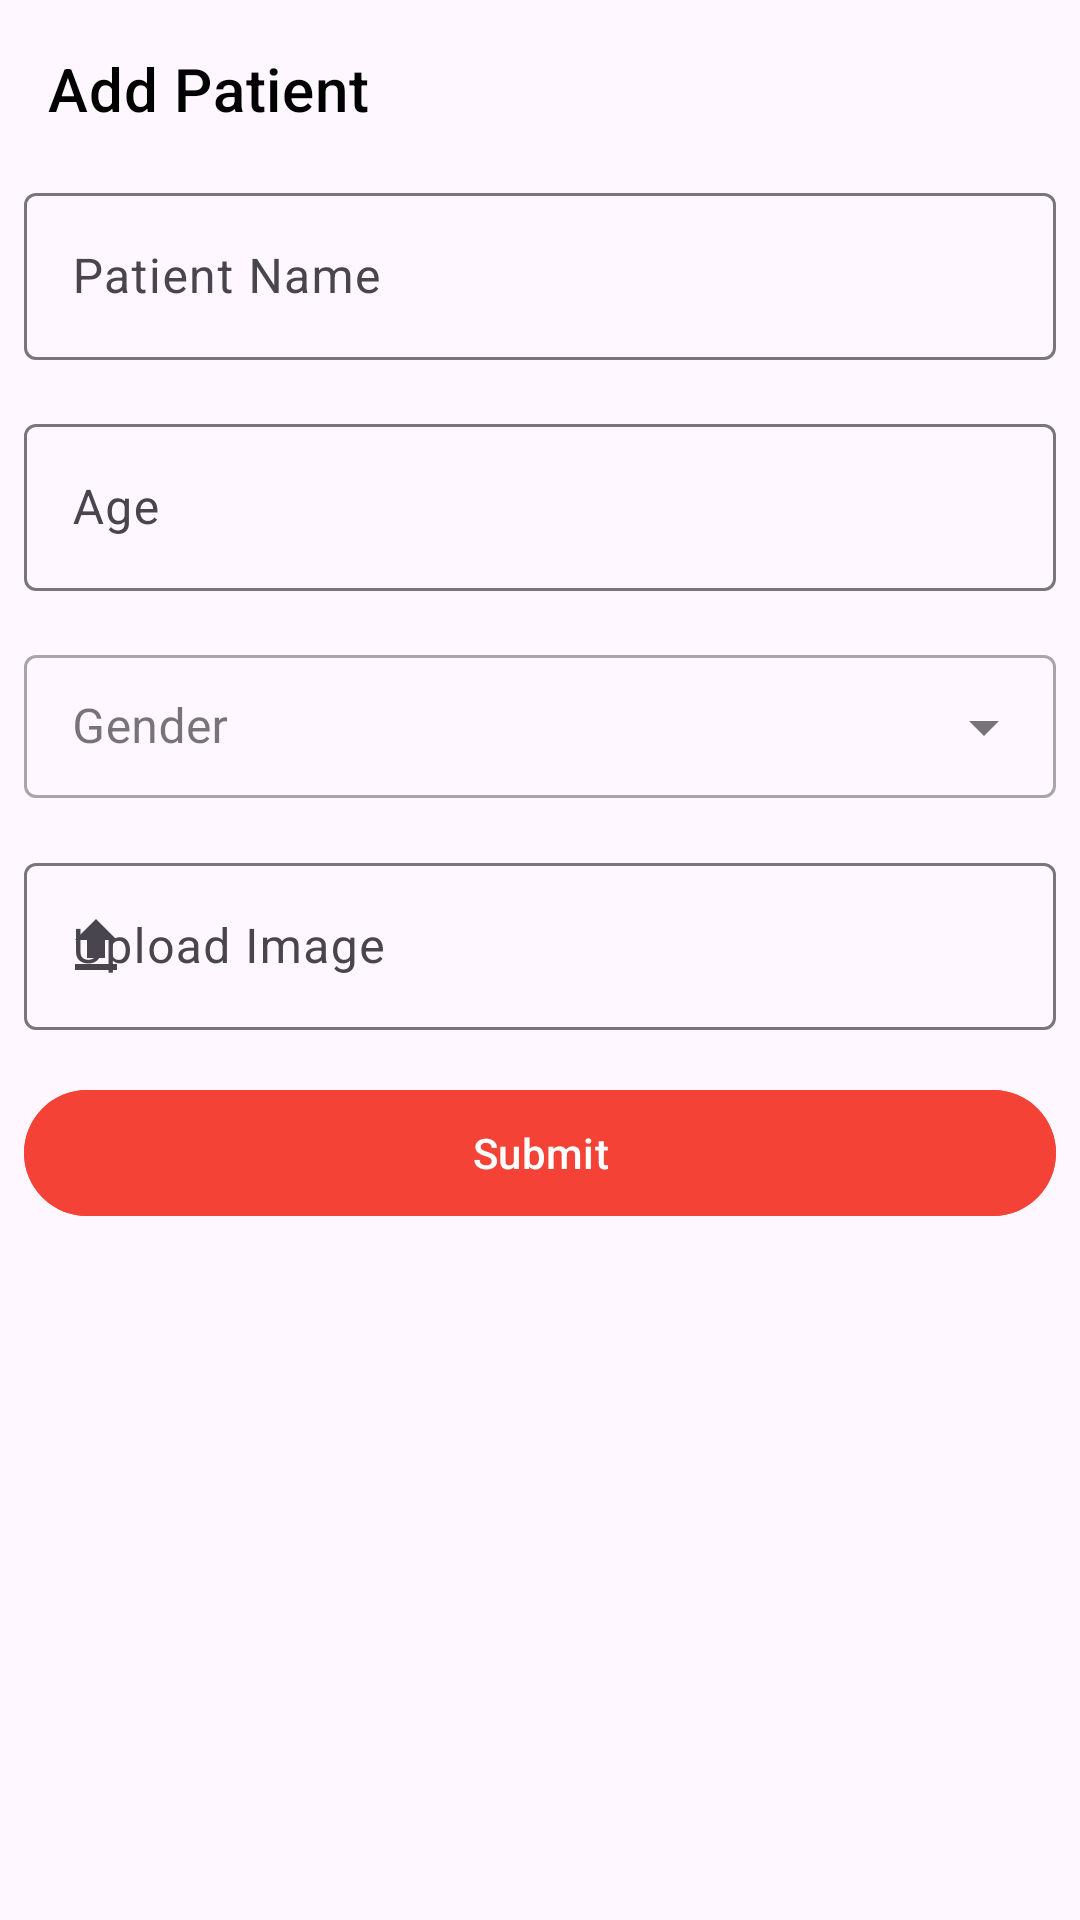

Reconstruct the res/layout file that produces this screen, plus the resources it refers to.
<!-- AndroidManifest.xml: application theme Theme.DentalMatch -->
<!-- res/layout/fragment_add_patient.xml -->
<?xml version="1.0" encoding="utf-8"?>
<androidx.constraintlayout.widget.ConstraintLayout xmlns:android="http://schemas.android.com/apk/res/android"
    xmlns:app="http://schemas.android.com/apk/res-auto"
    xmlns:tools="http://schemas.android.com/tools"
    android:layout_width="match_parent"
    android:layout_height="match_parent"
    tools:context=".add_patient.presentation.AddPatientFragment">

    <TextView
        android:id="@+id/addPatientListTitle"
        style="@style/TextAppearance.MaterialComponents.Headline6"
        android:layout_width="wrap_content"
        android:layout_height="wrap_content"
        android:layout_marginLeft="@dimen/_16dp"
        android:layout_marginTop="@dimen/_16dp"
        android:text="@string/add_patient"
        android:textColor="@color/black"
        app:layout_constraintStart_toStartOf="parent"
        app:layout_constraintTop_toTopOf="parent" />

    <com.google.android.material.textfield.TextInputLayout
        android:id="@+id/patientNameLay"
        style="@style/ThemeOverlay.Material3.TextInputEditText.OutlinedBox"
        android:layout_width="match_parent"
        android:layout_height="wrap_content"
        android:layout_marginLeft="@dimen/_8dp"
        android:layout_marginTop="@dimen/_16dp"
        android:layout_marginRight="@dimen/_8dp"
        android:hint="@string/patient_name"
        app:layout_constraintEnd_toEndOf="parent"
        app:layout_constraintStart_toStartOf="parent"
        app:layout_constraintTop_toBottomOf="@+id/addPatientListTitle">

        <com.google.android.material.textfield.TextInputEditText
            android:id="@+id/patientNameEdt"
            android:layout_width="match_parent"
            android:layout_height="wrap_content" />
    </com.google.android.material.textfield.TextInputLayout>

    <com.google.android.material.textfield.TextInputLayout
        android:id="@+id/patientAgeLay"
        style="@style/ThemeOverlay.Material3.TextInputEditText.OutlinedBox"
        android:layout_width="0dp"
        android:layout_height="wrap_content"
        android:layout_marginTop="@dimen/_16dp"
        android:hint="@string/age"
        app:layout_constraintEnd_toEndOf="@+id/patientNameLay"
        app:layout_constraintStart_toStartOf="@+id/patientNameLay"
        app:layout_constraintTop_toBottomOf="@+id/patientNameLay">

        <com.google.android.material.textfield.TextInputEditText
            android:id="@+id/patientAgeEdt"
            android:layout_width="match_parent"
            android:layout_height="wrap_content" />
    </com.google.android.material.textfield.TextInputLayout>

    <com.google.android.material.textfield.TextInputLayout
        android:id="@+id/patientGenderLay"
        style="@style/Widget.MaterialComponents.TextInputLayout.OutlinedBox.Dense.ExposedDropdownMenu"
        android:layout_width="0dp"
        android:layout_height="wrap_content"
        android:layout_marginTop="@dimen/_16dp"
        android:hint="Gender"
        app:layout_constraintEnd_toEndOf="@+id/patientAgeLay"
        app:layout_constraintStart_toStartOf="@+id/patientAgeLay"
        app:layout_constraintTop_toBottomOf="@+id/patientAgeLay">

        <AutoCompleteTextView
            android:id="@+id/patientGenderEdt"
            android:layout_width="match_parent"
            android:layout_height="wrap_content"
            android:focusable="false"/>
    </com.google.android.material.textfield.TextInputLayout>

    <com.google.android.material.textfield.TextInputLayout
        android:id="@+id/uploadToothImgLay"
        style="@style/ThemeOverlay.Material3.TextInputEditText.OutlinedBox"
        android:layout_width="0dp"
        android:layout_height="wrap_content"
        android:layout_marginTop="@dimen/_16dp"
        android:hint="@string/upload_image"
        app:layout_constraintEnd_toEndOf="@+id/patientGenderLay"
        app:layout_constraintStart_toStartOf="@+id/patientGenderLay"
        app:layout_constraintTop_toBottomOf="@+id/patientGenderLay"
        app:startIconDrawable="@drawable/file_upload_24">

        <com.google.android.material.textfield.TextInputEditText
            android:id="@+id/uploadToothImgEdt"
            android:layout_width="match_parent"
            android:layout_height="wrap_content"
            android:focusable="false"/>
    </com.google.android.material.textfield.TextInputLayout>

    <com.google.android.material.button.MaterialButton
        android:id="@+id/submitPatient"
        android:layout_width="0dp"
        android:layout_height="@dimen/_50dp"
        app:layout_constraintEnd_toEndOf="@+id/uploadToothImgLay"
        app:layout_constraintStart_toStartOf="@+id/uploadToothImgLay"
        app:layout_constraintTop_toBottomOf="@+id/uploadToothImgLay"
        android:layout_marginTop="@dimen/_16dp"
        android:backgroundTint="@color/red_500"
        android:text="@string/submit"/>

</androidx.constraintlayout.widget.ConstraintLayout>
<!-- resources referenced by this layout -->
<resources>
  <color name="black">#000000</color>
  <color name="red_500">#F44336</color>
  <dimen name="_16dp">16dp</dimen>
  <dimen name="_50dp">50dp</dimen>
  <dimen name="_8dp">8dp</dimen>
  <!-- drawable file_upload_24 (drawable) -->
  <vector android:height="24dp" android:tint="#151414"
      android:viewportHeight="24" android:viewportWidth="24"
      android:width="24dp" xmlns:android="http://schemas.android.com/apk/res/android">
      <path android:fillColor="@android:color/white" android:pathData="M9,16h6v-6h4l-7,-7 -7,7h4zM5,18h14v2L5,20z"/>
  </vector>
  <string name="add_patient">Add Patient</string>
  <string name="age">Age</string>
  <string name="patient_name">Patient Name</string>
  <string name="submit">Submit</string>
  <string name="upload_image">Upload Image</string>
  <style name="Theme.DentalMatch" parent="Base.Theme.DentalMatch" />
  <style name="Base.Theme.DentalMatch" parent="Theme.Material3.DayNight.NoActionBar">
          
          
      </style>
</resources>
